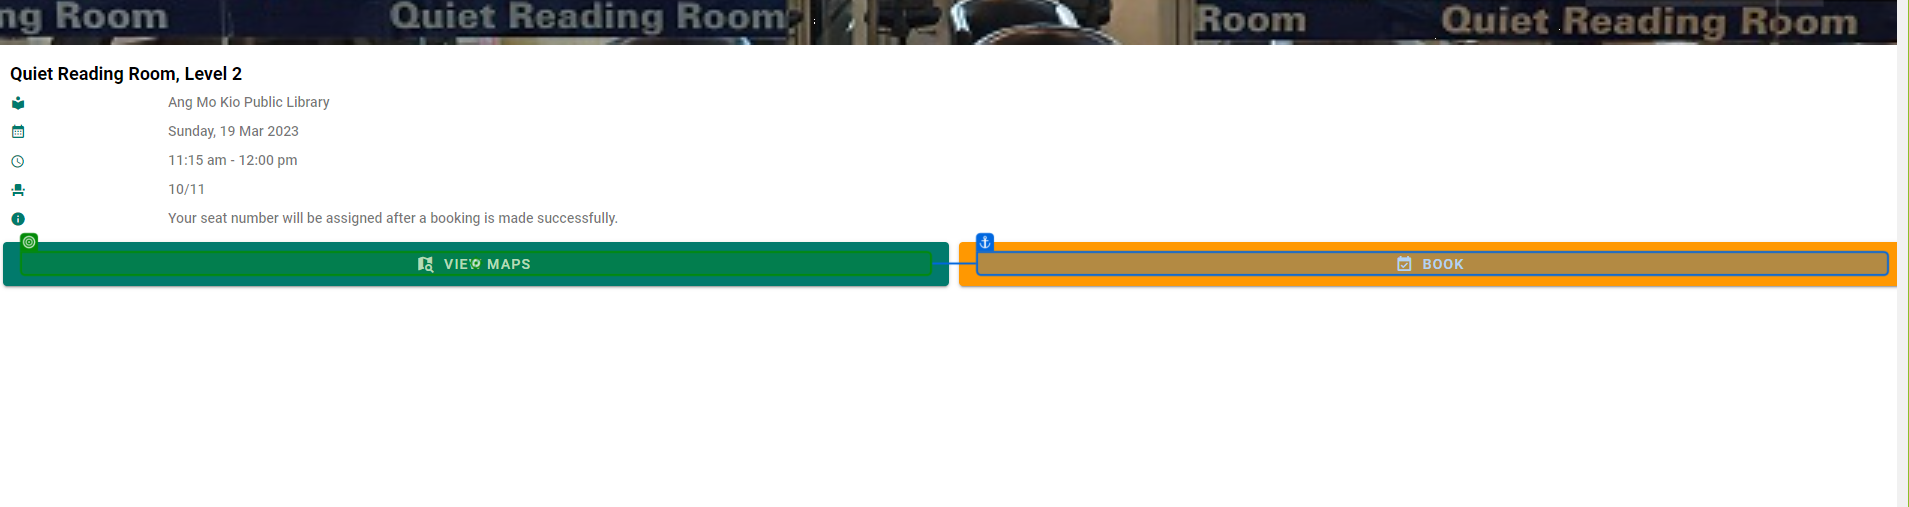
Task: RPA Hackaton
Workflow: Send_Telegram_Message

Step 1 [then]: click on 'VIEW MAPS'

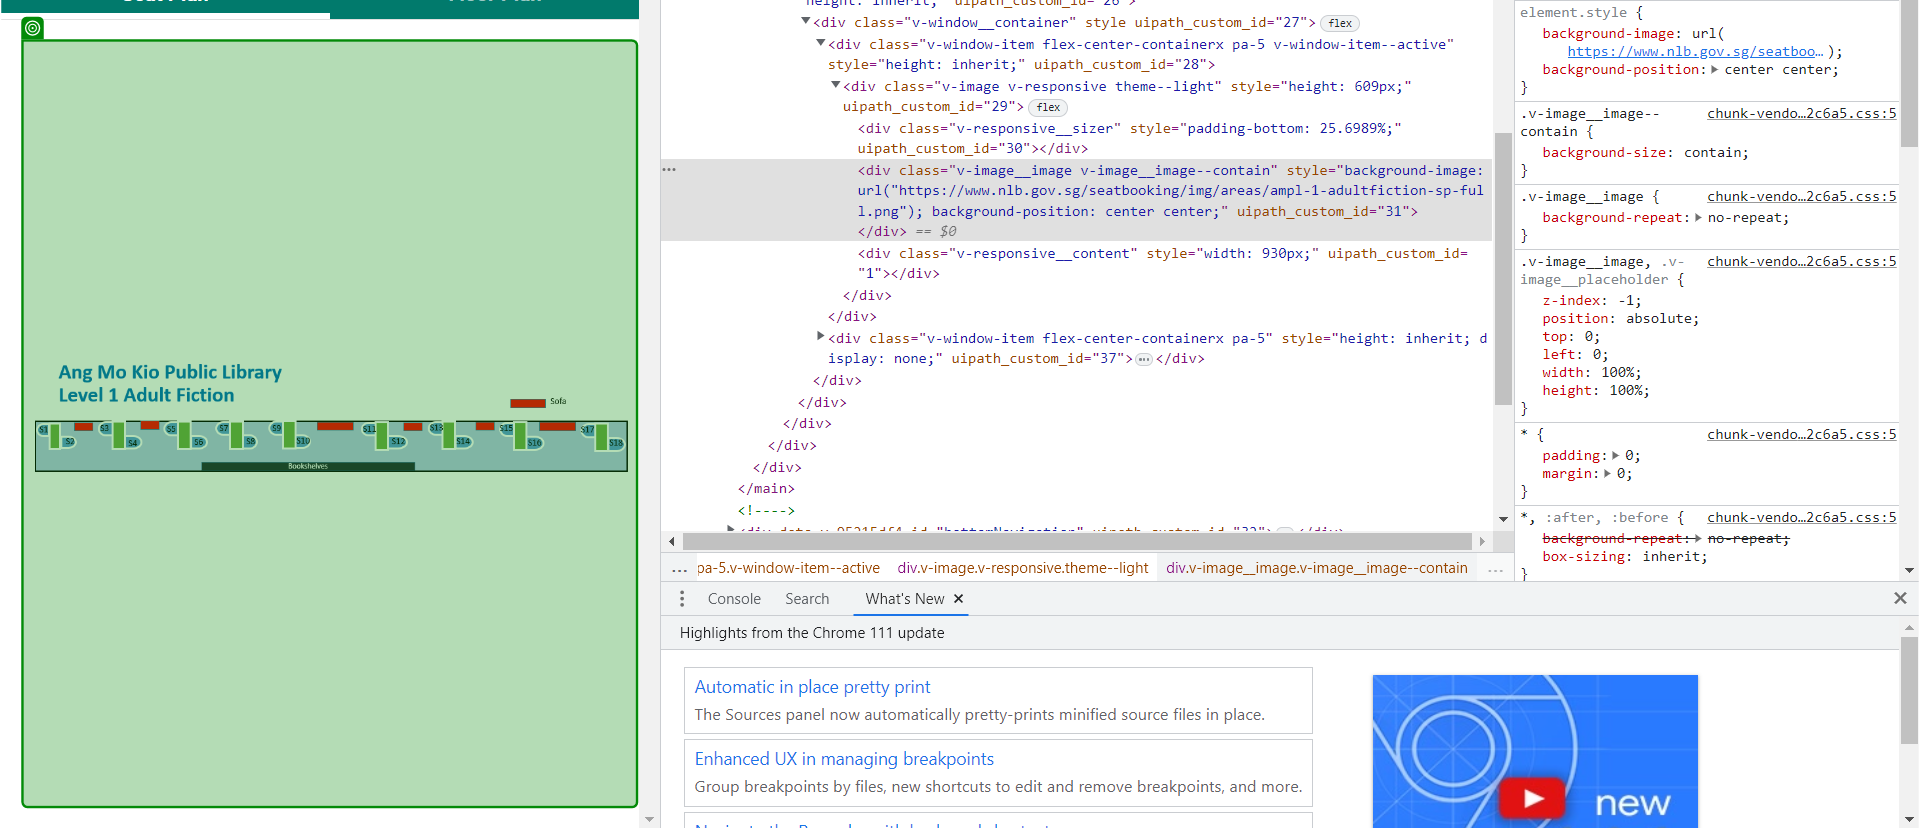
Step 2: get-attribute

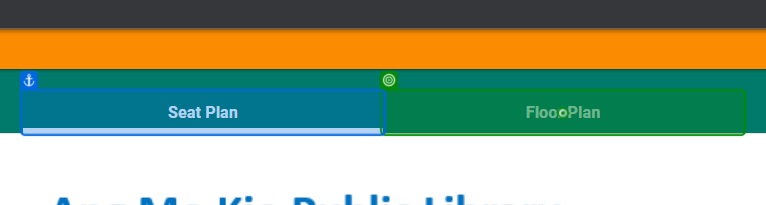
Step 3: click on 'Floor Plan'

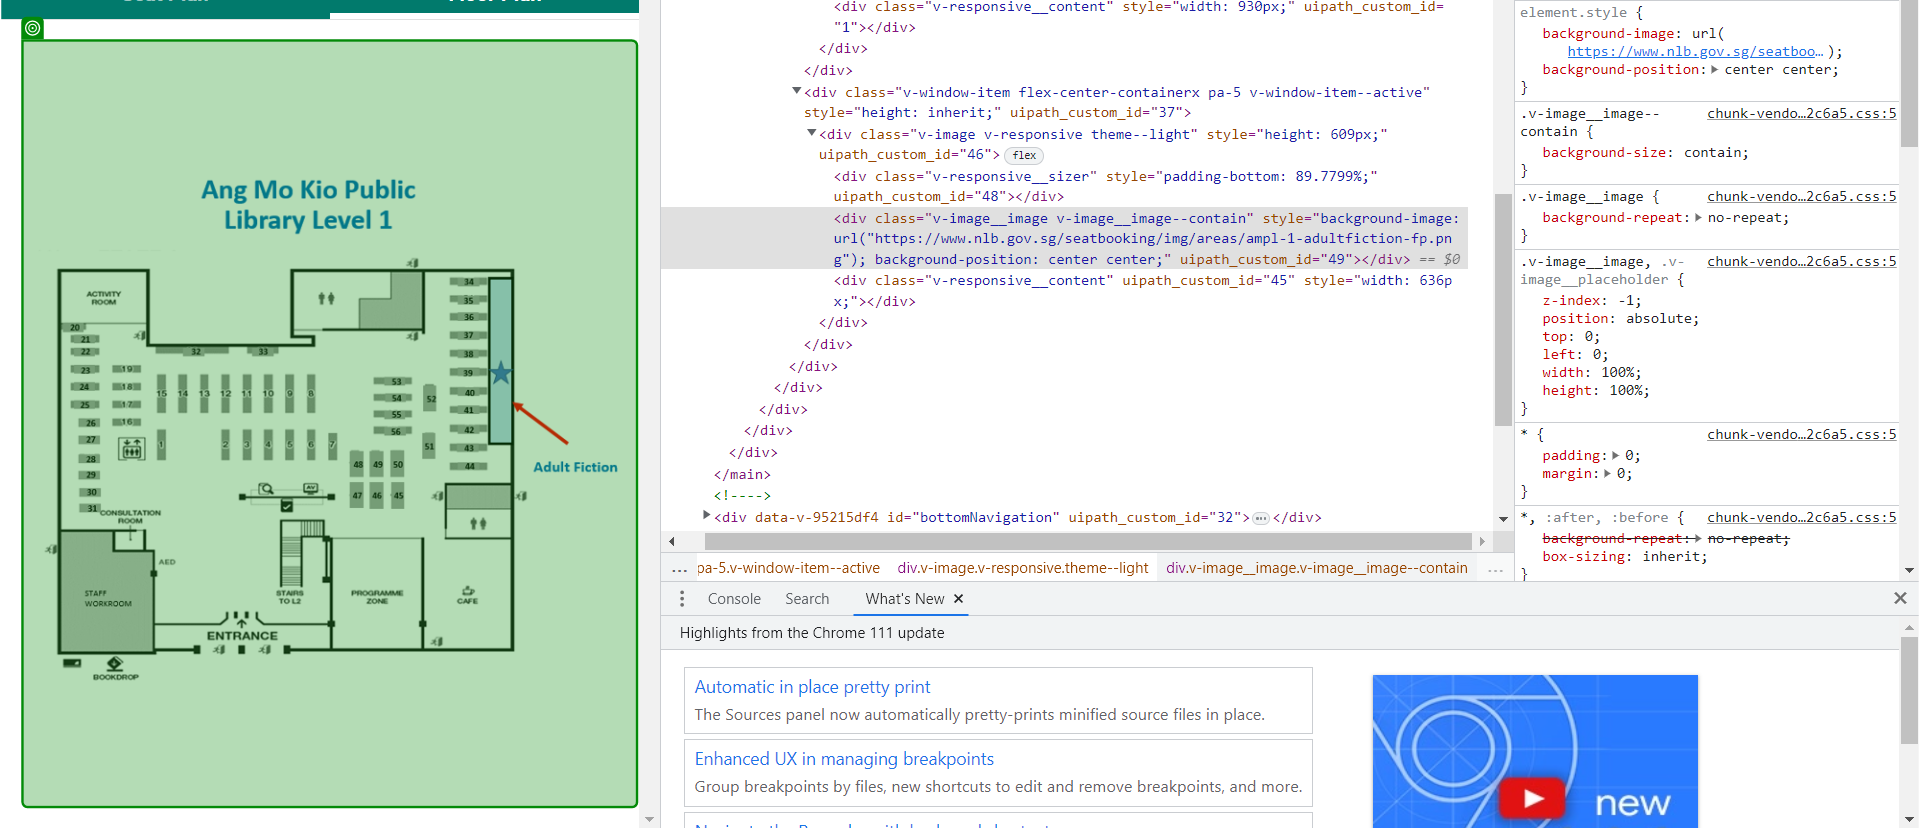
Step 4: get-attribute